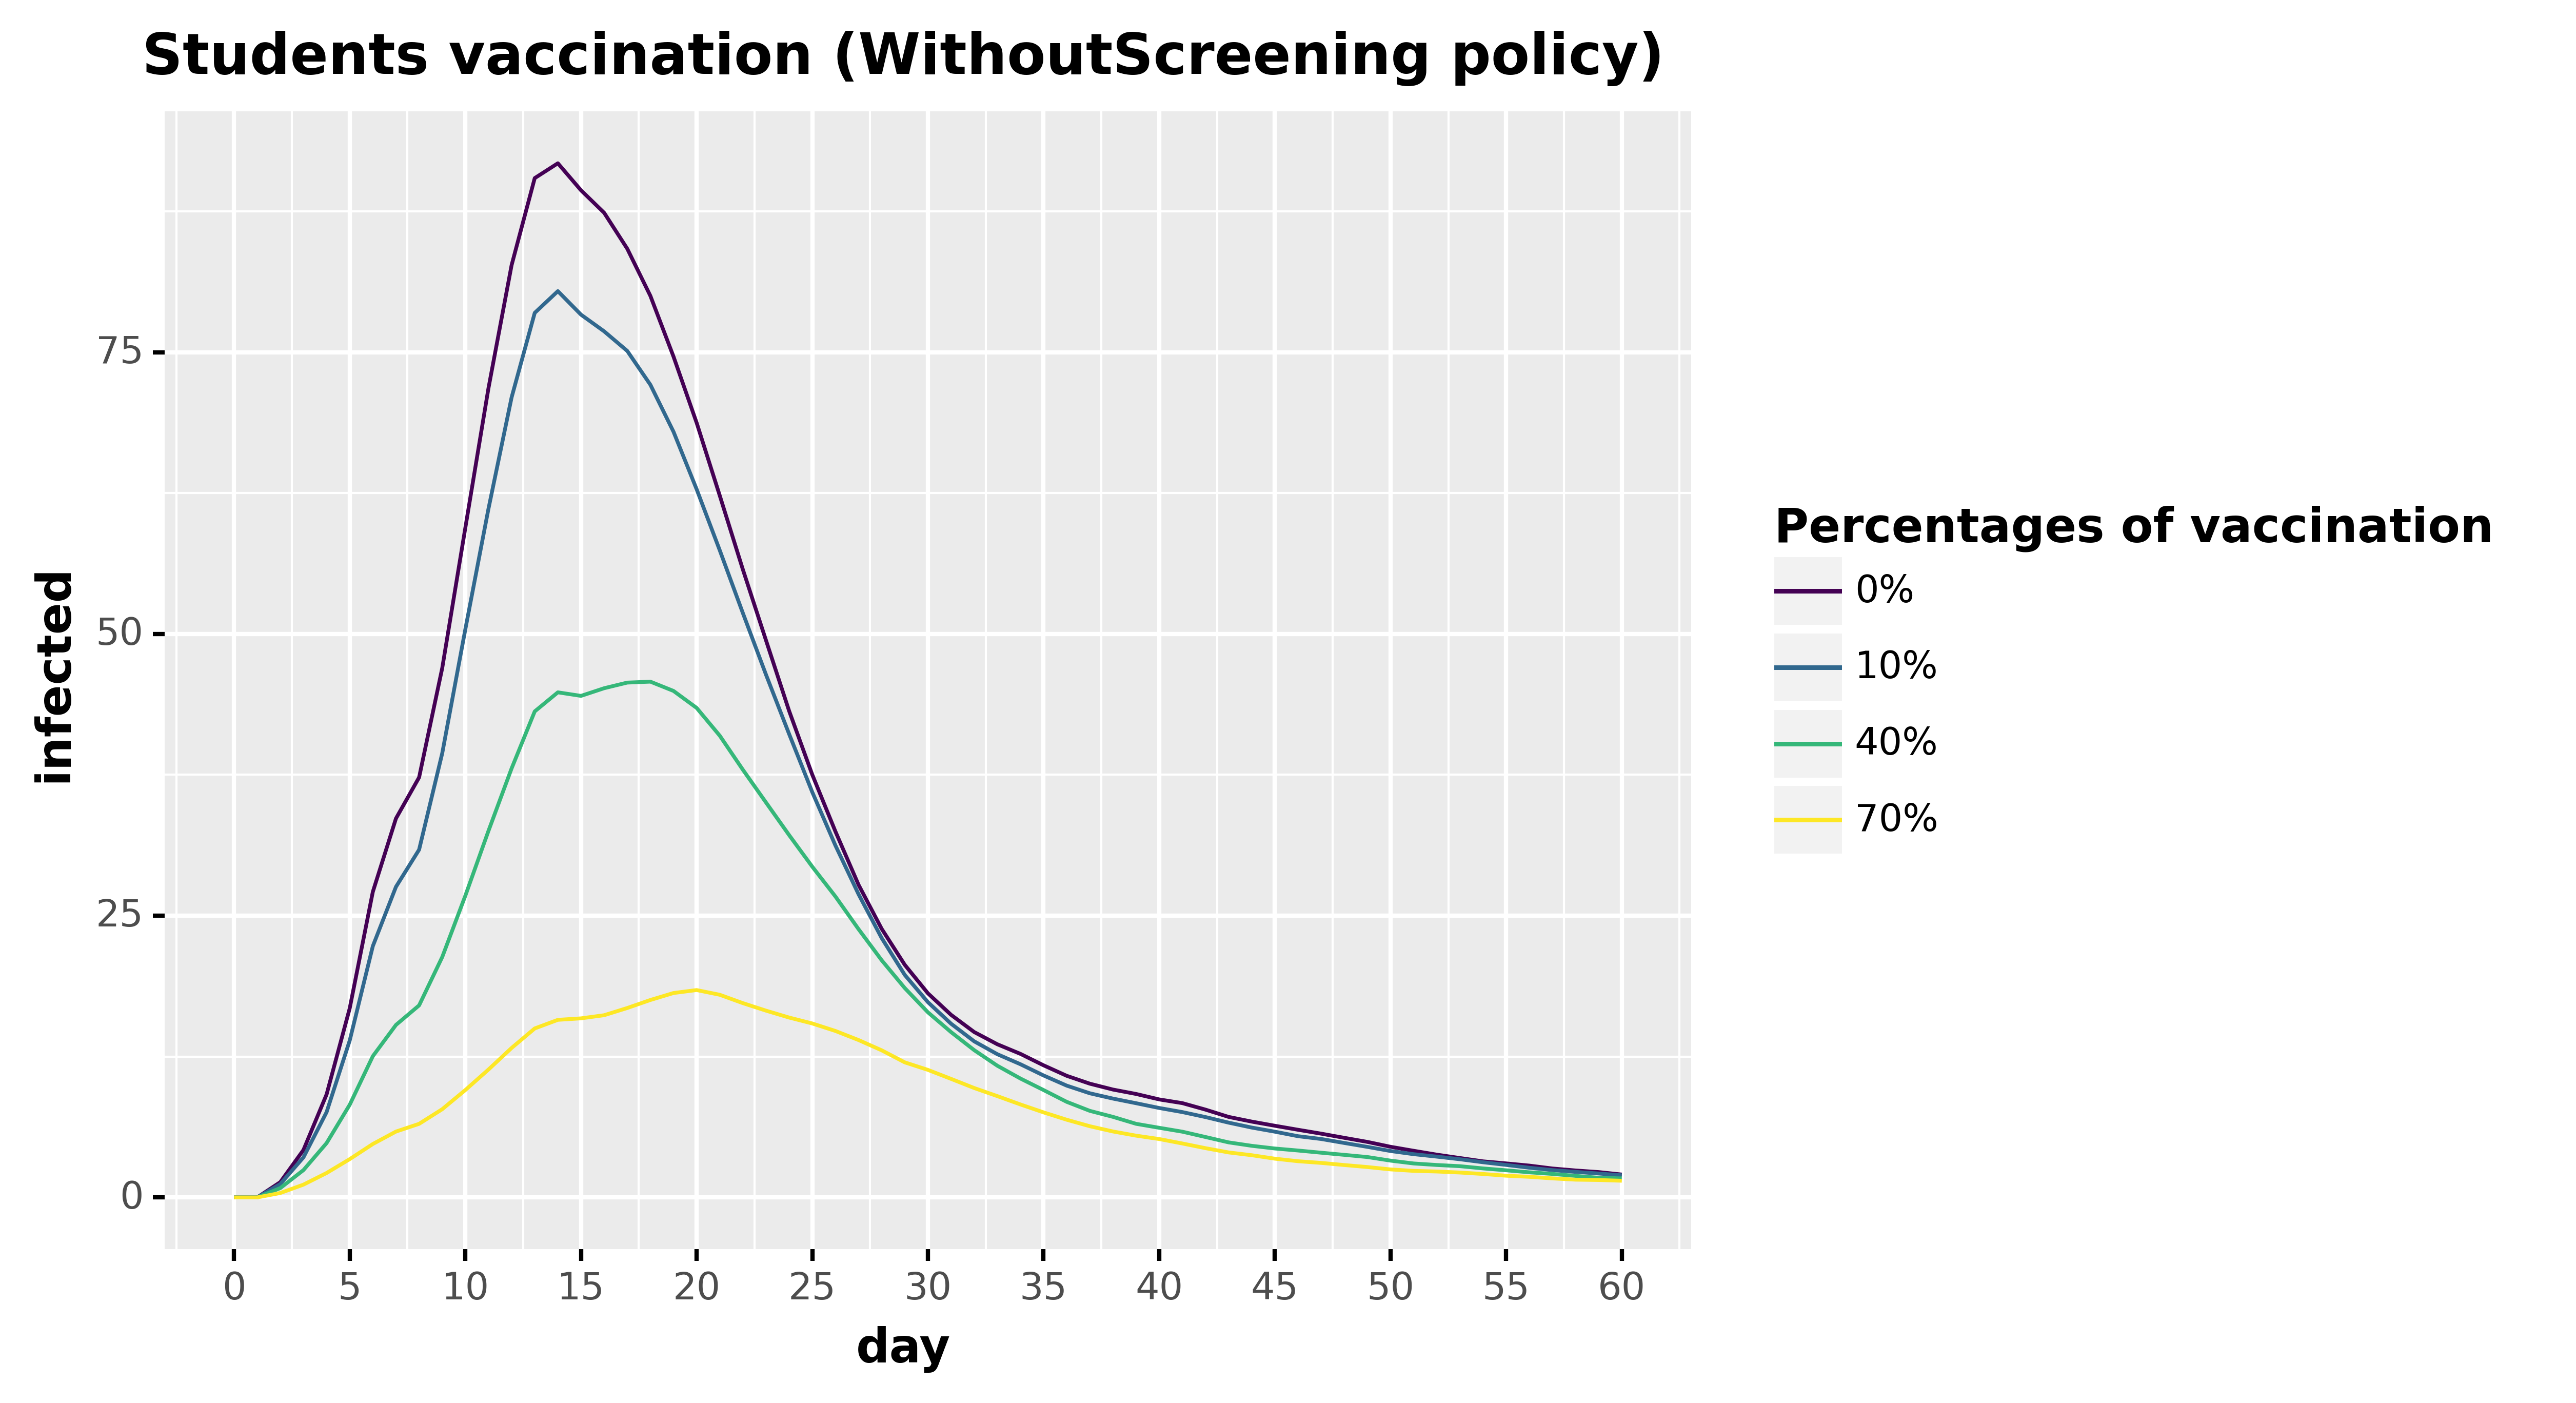

Values plotted in this chart, from the file beside it:
, day, infected, type, type_pretty
0, 0.0, 0.0, Infected, 0%
1, 1.0, 0.0, Infected, 0%
2, 2.0, 1.359, Infected, 0%
3, 3.0, 4.212, Infected, 0%
4, 4.0, 9.14, Infected, 0%
5, 5.0, 16.78, Infected, 0%
6, 6.0, 27.12, Infected, 0%
7, 7.0, 33.63, Infected, 0%
8, 8.0, 37.27, Infected, 0%
9, 9.0, 46.97, Infected, 0%
10, 10.0, 59.43, Infected, 0%
11, 11.0, 71.82, Infected, 0%
12, 12.0, 82.73, Infected, 0%
13, 13.0, 90.45, Infected, 0%
14, 14.0, 91.77, Infected, 0%
15, 15.0, 89.37, Infected, 0%
16, 16.0, 87.38, Infected, 0%
17, 17.0, 84.19, Infected, 0%
18, 18.0, 80, Infected, 0%
19, 19.0, 74.62, Infected, 0%
20, 20.0, 68.74, Infected, 0%
21, 21.0, 62.28, Infected, 0%
22, 22.0, 55.71, Infected, 0%
23, 23.0, 49.43, Infected, 0%
24, 24.0, 43.16, Infected, 0%
25, 25.0, 37.51, Infected, 0%
26, 26.0, 32.48, Infected, 0%
27, 27.0, 27.74, Infected, 0%
28, 28.0, 23.84, Infected, 0%
29, 29.0, 20.64, Infected, 0%
30, 30.0, 18.11, Infected, 0%
31, 31.0, 16.2, Infected, 0%
32, 32.0, 14.68, Infected, 0%
33, 33.0, 13.59, Infected, 0%
34, 34.0, 12.74, Infected, 0%
35, 35.0, 11.72, Infected, 0%
36, 36.0, 10.79, Infected, 0%
37, 37.0, 10.09, Infected, 0%
38, 38.0, 9.573, Infected, 0%
39, 39.0, 9.182, Infected, 0%
40, 40.0, 8.697, Infected, 0%
41, 41.0, 8.369, Infected, 0%
42, 42.0, 7.794, Infected, 0%
43, 43.0, 7.146, Infected, 0%
44, 44.0, 6.729, Infected, 0%
45, 45.0, 6.361, Infected, 0%
46, 46.0, 6.006, Infected, 0%
47, 47.0, 5.661, Infected, 0%
48, 48.0, 5.291, Infected, 0%
49, 49.0, 4.928, Infected, 0%
50, 50.0, 4.495, Infected, 0%
51, 51.0, 4.14, Infected, 0%
52, 52.0, 3.798, Infected, 0%
53, 53.0, 3.497, Infected, 0%
54, 54.0, 3.203, Infected, 0%
55, 55.0, 3.02, Infected, 0%
56, 56.0, 2.826, Infected, 0%
57, 57.0, 2.569, Infected, 0%
58, 58.0, 2.393, Infected, 0%
59, 59.0, 2.25, Infected, 0%
... 184 more rows
